Photos from the image-classification dataset "dataset" in the GitHub repository wuhuqifeila/MTH416. Its 3 classes are: benign, cancer, normal.

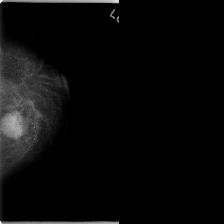
Label: cancer

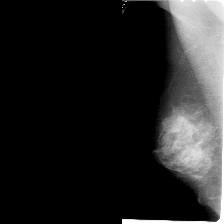
Label: benign

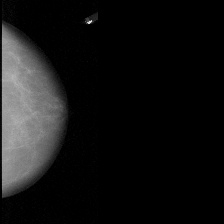
Label: normal

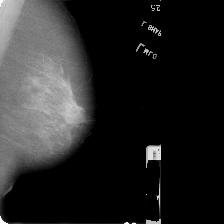
Label: cancer

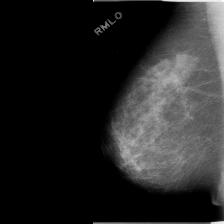
Label: benign

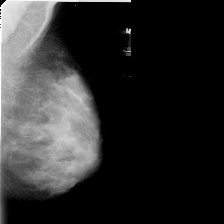
Label: normal
